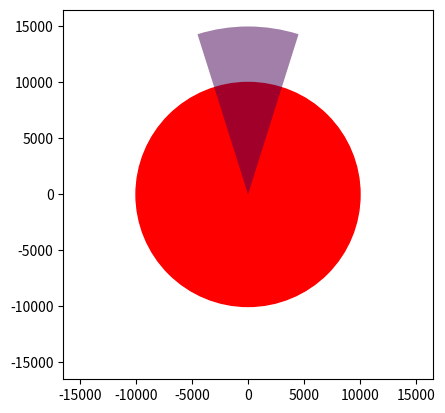

The matplotlib source for this figure: (Note: this script raises an exception after producing the figure.)
# -*- coding: utf-8 -*-
"""
Created on Wed Jun 21 09:29:09 2023

@author: morga
"""
import matplotlib.pyplot as plt
import matplotlib.patches as mpatches
from matplotlib.collections import PatchCollection
import numpy as np
import json


#Class RADAR
#Set by a cone and a range
#child for EW (electronic warfare) class
class Radar:
    def __init__(self):
        self.cone = 35      #cone angle in °
        self.range = 15000  #range in meters

    def load_radar(self,radar_name):
                # Read JSON file
        with open("data/plane/EWS/radar/radar.json") as fp:
          radar_dict = json.load(fp)
        
        self.range = radar_dict[radar_name]["range"]
        self.cone = radar_dict[radar_name]["cone"]
                
    def print_data(self):
        print(f"-Range of the radar: {self.range} m\n-Cone of the radar : {self.cone}°")
        
#Class passiveEW
#Set by a range
#child for EW (electronic warfare) class
class PassiveEW:
    def __init__(self):
        self.range = 10000 #Range in meters
        
    def load_passiveEW(self,passiveEW_name):
        with open("data/plane/EWS/passiveEW/passiveEW.json") as fp:
         PEW_dict = json.load(fp)
        
        self.range = PEW_dict[passiveEW_name]["range"]
        
        
    def print_data(self):
        print(f"-Range of the passive electronic warfare : {self.range} m")
        
class ElectronicWarfareSystem:
    def __init__(self):
        self.Radar = Radar()
        self.PassiveEW = PassiveEW()
        
    def print_data(self):
        print("RADAR :")
        self.Radar.print_data()
        print("Passive EW :")
        self.PassiveEW.print_data()
        
    def shema(self):
        # PASSIVE EW DATA
        passiveEWcircle = plt.Circle((0,0),self.PassiveEW.range,color='r')
        
        # RADAR DATA
        patches = []
        wedge = mpatches.Wedge((0, 0), self.Radar.range, -self.Radar.cone/2+90, self.Radar.cone/2+90)
        patches.append(wedge)
        colors = [0,255,0]
        collection = PatchCollection(patches,alpha = 0.5)
        collection.set_array(np.array(colors))
        # MISSILE DATA
        ## TODO
        
        # DISP DATA
        fig, ax = plt.subplots() # note we must use plt.subplots, not plt.subplot        
        ax.add_patch(passiveEWcircle)
        ax.add_collection(collection)
        
        super_xy = max([self.Radar.range,self.PassiveEW.range])*1.1
        
        ax.set_xlim([-super_xy, super_xy])
        ax.set_ylim([-super_xy, super_xy])
        ax.set_aspect('equal', adjustable='box')
        
class Plane:
    def __init__(self,pos=np.array([0,0]),cap=0):
        self.EWS = ElectronicWarfareSystem()
        self.pos = pos #Plane position in meters
        self.cap = cap # Plane cap in degrees
        
    def print_data(self):
        print("Plane data :")
        print(f"-Position : x={self.pos[0]}, y={self.pos[1]}")
        print(f"-Cap : {self.cap}°\n")
        print("Electronic Warfare System : \n")
        self.EWS.print_data()
    
        
Rafale = Plane()
Rafale.EWS.shema()
Rafale.EWS.Radar.load_radar("RBE-2")
Rafale.EWS.PassiveEW.load_passiveEW("PGE-1")
Rafale.EWS.shema()
